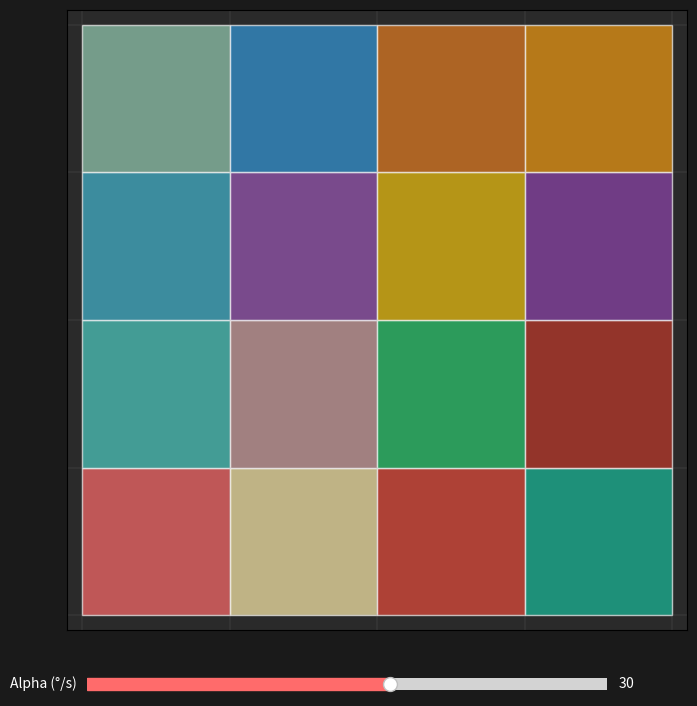

The matplotlib source for this figure:
import matplotlib.pyplot as plt
import numpy as np
from matplotlib.patches import Polygon
from matplotlib.animation import FuncAnimation
from matplotlib.widgets import Slider

fig = plt.figure(figsize=(8, 8), facecolor='#1a1a1a')
ax = fig.add_subplot(111, facecolor='#2a2a2a')
ax.set_aspect('equal')

n = 4
for k in range(n + 1):
    ax.axvline(k, color='gray', linewidth=0.3, alpha=0.5)
    ax.axhline(k, color='gray', linewidth=0.3, alpha=0.5)

colors = [
    ['#FF6B6B', '#4ECDC4', '#45B7D1', '#96CEB4'],
    ['#FFEEAD', '#D4A5A5', '#9B59B6', '#3498DB'],
    ['#E74C3C', '#2ECC71', '#F1C40F', '#E67E22'],
    ['#1ABC9C', '#C0392B', '#8E44AD', '#F39C12']
]
patches = []
for i in range(n):
    for j in range(n):
        patch = Polygon([[0, 0], [0, 0], [0, 0], [0, 0]], closed=True, fill=True, 
                        facecolor=colors[i][j], edgecolor='white', linewidth=1, alpha=0.7)
        ax.add_patch(patch)
        patches.append(patch)
ax_slider = plt.axes([0.15, 0.02, 0.65, 0.03], facecolor='#2a2a2a')
slider = Slider(ax_slider, 'Alpha (°/s)', -180, 180, valinit=30, valstep=1, 
                color='#FF6B6B', initcolor='white')
slider.label.set_color('white')
slider.valtext.set_color('white')  

current_alpha = [slider.val] 

def update_alpha(val):
    current_alpha[0] = val

slider.on_changed(update_alpha)
def update(t):
    idx = 0
    for i in range(n):
        for j in range(n):
            cx = i + 0.5
            cy = j + 0.5
            beta = (current_alpha[0] * t) if (i + j) % 2 == 0 else -(current_alpha[0] * t)
            theta = beta + 45
            theta_rad = np.deg2rad(theta)
            cos_th = np.cos(theta_rad)
            sin_th = np.sin(theta_rad)
            max_cs = max(abs(cos_th), abs(sin_th))
            a = 0.5  
            r = a / max_cs if max_cs > 0 else a
            thetas = [theta + k * 90 for k in range(4)]
            verts = []
            for th in thetas:
                th_rad = np.deg2rad(th)
                x = cx + r * np.cos(th_rad)
                y = cy + r * np.sin(th_rad)
                verts.append([x, y])
            patches[idx].set_xy(verts)
            patches[idx].set_alpha(0.7 + 0.2 * np.sin(t * 2 * np.pi)) 
            idx += 1
    return patches

fps = 90
ani = FuncAnimation(fig, update, frames=np.linspace(0, 20, 20 * fps), interval=1000/fps, blit=True)

ax.set_xlim(-0.1, n + 0.1)
ax.set_ylim(-0.1, n + 0.1)

ax.set_xticks([])
ax.set_yticks([])

plt.subplots_adjust(bottom=0.1)

plt.show()
